10-way image classification set "SAR" from GitHub (danfye/01SAR_HROS); label vocabulary: photovoltaic, airplane, beach, bridge, crosswalk, golf course, oil tank, river, runway, ship.

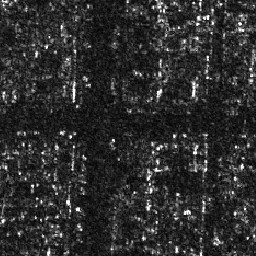
Label: crosswalk

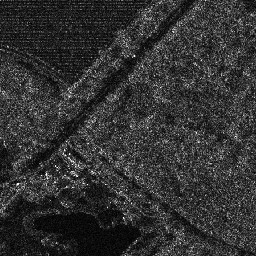
Label: photovoltaic

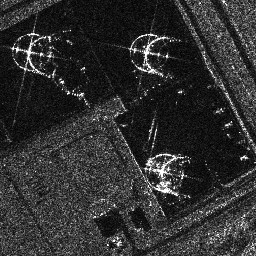
Label: oil tank

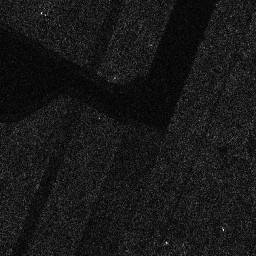
Label: runway

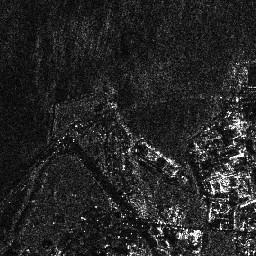
Label: beach

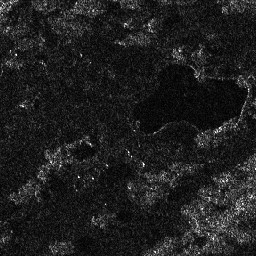
Label: golf course
